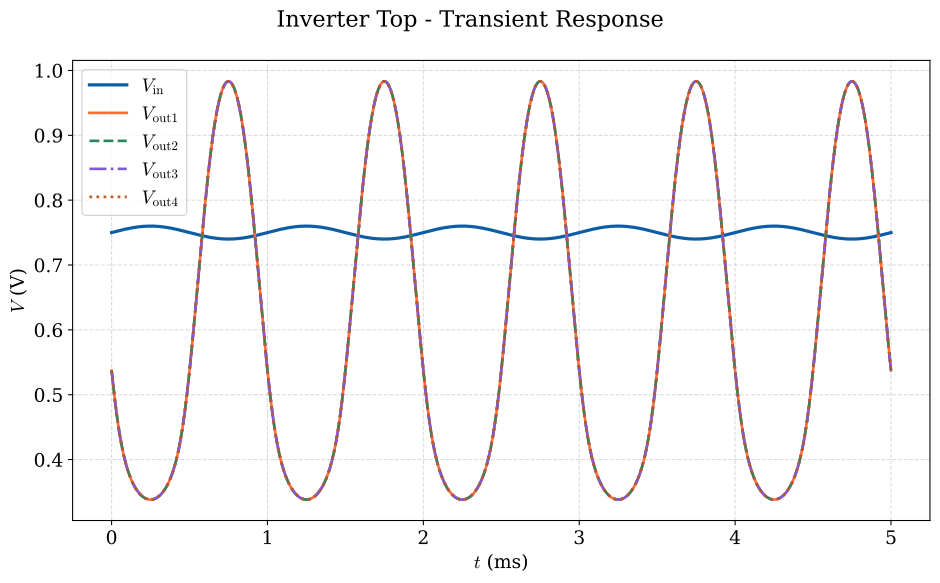

Source data for this figure (header and first rows):
time_ms, vin, vout1, vout2, vout3, vout4
0.000000000000000000e+00, 7.500000000000000000e-01, 5.371804869999999843e-01, 5.371804869999999843e-01, 5.371804869999999843e-01, 5.371804869999999843e-01
1.000000000000000082e-05, 7.500006280000000025e-01, 5.371769410000000189e-01, 5.371769410000000189e-01, 5.371769410000000189e-01, 5.371769410000000189e-01
2.000000000000000164e-05, 7.500012569999999767e-01, 5.371703709999999798e-01, 5.371703709999999798e-01, 5.371703709999999798e-01, 5.371703709999999798e-01
4.000000000000000327e-05, 7.500025129999999818e-01, 5.371512769999999826e-01, 5.371512769999999826e-01, 5.371512769999999826e-01, 5.371512769999999826e-01
8.000000000000000654e-05, 7.500050270000000463e-01, 5.370932120000000420e-01, 5.370932120000000420e-01, 5.370932120000000420e-01, 5.370932120000000420e-01
1.600000000000000131e-04, 7.500100530000000099e-01, 5.369363689999999689e-01, 5.369363689999999689e-01, 5.369363689999999689e-01, 5.369363689999999689e-01
3.200000000000000262e-04, 7.500201060000000197e-01, 5.365749749999999541e-01, 5.365749749999999541e-01, 5.365749749999999541e-01, 5.365749749999999541e-01
6.400000000000000524e-04, 7.500402120000000394e-01, 5.358310240000000446e-01, 5.358310240000000446e-01, 5.358310240000000446e-01, 5.358310240000000446e-01
1.280000000000000105e-03, 7.500804239999999679e-01, 5.343531249999999844e-01, 5.343531249999999844e-01, 5.343531249999999844e-01, 5.343531249999999844e-01
2.280000000000000342e-03, 7.501432519999999826e-01, 5.320601700000000545e-01, 5.320601700000000545e-01, 5.320601700000000545e-01, 5.320601700000000545e-01
3.279999999999999930e-03, 7.502060739999999450e-01, 5.297812309999999636e-01, 5.297812309999999636e-01, 5.297812309999999636e-01, 5.297812309999999636e-01
4.279999999999999950e-03, 7.502688880000000227e-01, 5.275161269999999458e-01, 5.275161269999999458e-01, 5.275161269999999458e-01, 5.275161269999999458e-01
5.279999999999999971e-03, 7.503316909999999673e-01, 5.252651809999999699e-01, 5.252651809999999699e-01, 5.252651809999999699e-01, 5.252651809999999699e-01
6.279999999999999992e-03, 7.503944820000000293e-01, 5.230286189999999724e-01, 5.230286189999999724e-01, 5.230286189999999724e-01, 5.230286189999999724e-01
7.280000000000000013e-03, 7.504572560000000170e-01, 5.208066449999999570e-01, 5.208066449999999570e-01, 5.208066449999999570e-01, 5.208066449999999570e-01
8.280000000000000901e-03, 7.505200130000000414e-01, 5.185994579999999576e-01, 5.185994579999999576e-01, 5.185994579999999576e-01, 5.185994579999999576e-01
9.280000000000000054e-03, 7.505827489999999935e-01, 5.164072539999999822e-01, 5.164072539999999822e-01, 5.164072539999999822e-01, 5.164072539999999822e-01
1.027999999999999921e-02, 7.506454620000000411e-01, 5.142302269999999842e-01, 5.142302269999999842e-01, 5.142302269999999842e-01, 5.142302269999999842e-01
1.128000000000000010e-02, 7.507081500000000185e-01, 5.120685630000000321e-01, 5.120685630000000321e-01, 5.120685630000000321e-01, 5.120685630000000321e-01
1.227999999999999925e-02, 7.507708100000000107e-01, 5.099224470000000009e-01, 5.099224470000000009e-01, 5.099224470000000009e-01, 5.099224470000000009e-01
1.328000000000000014e-02, 7.508334389999999914e-01, 5.077920590000000178e-01, 5.077920590000000178e-01, 5.077920590000000178e-01, 5.077920590000000178e-01
1.428000000000000103e-02, 7.508960350000000172e-01, 5.056775709999999924e-01, 5.056775709999999924e-01, 5.056775709999999924e-01, 5.056775709999999924e-01
1.528000000000000018e-02, 7.509585970000000055e-01, 5.035791530000000016e-01, 5.035791530000000016e-01, 5.035791530000000016e-01, 5.035791530000000016e-01
1.627999999999999933e-02, 7.510211199999999865e-01, 5.014969689999999591e-01, 5.014969689999999591e-01, 5.014969689999999591e-01, 5.014969689999999591e-01
1.728000000000000022e-02, 7.510836029999999885e-01, 4.994311779999999756e-01, 4.994311779999999756e-01, 4.994311779999999756e-01, 4.994311779999999756e-01
1.828000000000000111e-02, 7.511460429999999855e-01, 4.973819320000000266e-01, 4.973819320000000266e-01, 4.973819320000000266e-01, 4.973819320000000266e-01
1.927999999999999853e-02, 7.512084369999999511e-01, 4.953493769999999796e-01, 4.953493769999999796e-01, 4.953493769999999796e-01, 4.953493769999999796e-01
2.027999999999999942e-02, 7.512707849999999965e-01, 4.933336540000000103e-01, 4.933336540000000103e-01, 4.933336540000000103e-01, 4.933336540000000103e-01
2.128000000000000030e-02, 7.513330820000000410e-01, 4.913348969999999927e-01, 4.913348969999999927e-01, 4.913348969999999927e-01, 4.913348969999999927e-01
2.228000000000000119e-02, 7.513953260000000300e-01, 4.893532329999999986e-01, 4.893532329999999986e-01, 4.893532329999999986e-01, 4.893532329999999986e-01
2.328000000000000208e-02, 7.514575150000000203e-01, 4.873887829999999921e-01, 4.873887829999999921e-01, 4.873887829999999921e-01, 4.873887829999999921e-01
2.428000000000000297e-02, 7.515196469999999573e-01, 4.854416599999999971e-01, 4.854416599999999971e-01, 4.854416599999999971e-01, 4.854416599999999971e-01
2.527999999999999692e-02, 7.515817190000000370e-01, 4.835119709999999849e-01, 4.835119709999999849e-01, 4.835119709999999849e-01, 4.835119709999999849e-01
2.627999999999999781e-02, 7.516437280000000110e-01, 4.815998149999999867e-01, 4.815998149999999867e-01, 4.815998149999999867e-01, 4.815998149999999867e-01
2.727999999999999869e-02, 7.517056720000000469e-01, 4.797052829999999823e-01, 4.797052829999999823e-01, 4.797052829999999823e-01, 4.797052829999999823e-01
2.827999999999999958e-02, 7.517675489999999794e-01, 4.778284600000000104e-01, 4.778284600000000104e-01, 4.778284600000000104e-01, 4.778284600000000104e-01
2.928000000000000047e-02, 7.518293560000000042e-01, 4.759694199999999764e-01, 4.759694199999999764e-01, 4.759694199999999764e-01, 4.759694199999999764e-01
3.028000000000000136e-02, 7.518910920000000386e-01, 4.741282330000000100e-01, 4.741282330000000100e-01, 4.741282330000000100e-01, 4.741282330000000100e-01
3.127999999999999531e-02, 7.519527520000000020e-01, 4.723049590000000242e-01, 4.723049590000000242e-01, 4.723049590000000242e-01, 4.723049590000000242e-01
3.228000000000000314e-02, 7.520143350000000337e-01, 4.704996490000000198e-01, 4.704996490000000198e-01, 4.704996490000000198e-01, 4.704996490000000198e-01
3.327999999999999708e-02, 7.520758389999999682e-01, 4.687123480000000009e-01, 4.687123480000000009e-01, 4.687123480000000009e-01, 4.687123480000000009e-01
3.427999999999999797e-02, 7.521372610000000014e-01, 4.669430900000000051e-01, 4.669430900000000051e-01, 4.669430900000000051e-01, 4.669430900000000051e-01
3.527999999999999886e-02, 7.521985979999999961e-01, 4.651919039999999894e-01, 4.651919039999999894e-01, 4.651919039999999894e-01, 4.651919039999999894e-01
3.627999999999999975e-02, 7.522598489999999805e-01, 4.634588090000000271e-01, 4.634588090000000271e-01, 4.634588090000000271e-01, 4.634588090000000271e-01
3.728000000000000064e-02, 7.523210099999999567e-01, 4.617438159999999736e-01, 4.617438159999999736e-01, 4.617438159999999736e-01, 4.617438159999999736e-01
3.828000000000000153e-02, 7.523820799999999531e-01, 4.600469269999999944e-01, 4.600469269999999944e-01, 4.600469269999999944e-01, 4.600469269999999944e-01
3.927999999999999547e-02, 7.524430560000000545e-01, 4.583681370000000088e-01, 4.583681370000000088e-01, 4.583681370000000088e-01, 4.583681370000000088e-01
4.028000000000000330e-02, 7.525039350000000127e-01, 4.567074329999999960e-01, 4.567074329999999960e-01, 4.567074329999999960e-01, 4.567074329999999960e-01
4.127999999999999725e-02, 7.525647159999999669e-01, 4.550647919999999957e-01, 4.550647919999999957e-01, 4.550647919999999957e-01, 4.550647919999999957e-01
4.228000000000000508e-02, 7.526253950000000303e-01, 4.534401860000000228e-01, 4.534401860000000228e-01, 4.534401860000000228e-01, 4.534401860000000228e-01
4.327999999999999903e-02, 7.526859700000000375e-01, 4.518335769999999862e-01, 4.518335769999999862e-01, 4.518335769999999862e-01, 4.518335769999999862e-01
4.427999999999999992e-02, 7.527464400000000166e-01, 4.502449199999999929e-01, 4.502449199999999929e-01, 4.502449199999999929e-01, 4.502449199999999929e-01
4.528000000000000080e-02, 7.528068009999999699e-01, 4.486741619999999875e-01, 4.486741619999999875e-01, 4.486741619999999875e-01, 4.486741619999999875e-01
4.627999999999999475e-02, 7.528670509999999538e-01, 4.471212450000000005e-01, 4.471212450000000005e-01, 4.471212450000000005e-01, 4.471212450000000005e-01
4.728000000000000258e-02, 7.529271889999999967e-01, 4.455860999999999850e-01, 4.455860999999999850e-01, 4.455860999999999850e-01, 4.455860999999999850e-01
4.827999999999999653e-02, 7.529872100000000179e-01, 4.440686529999999799e-01, 4.440686529999999799e-01, 4.440686529999999799e-01, 4.440686529999999799e-01
4.928000000000000436e-02, 7.530471140000000174e-01, 4.425688249999999990e-01, 4.425688249999999990e-01, 4.425688249999999990e-01, 4.425688249999999990e-01
5.027999999999999831e-02, 7.531068969999999974e-01, 4.410865279999999777e-01, 4.410865279999999777e-01, 4.410865279999999777e-01, 4.410865279999999777e-01
5.127999999999999919e-02, 7.531665579999999860e-01, 4.396216680000000210e-01, 4.396216680000000210e-01, 4.396216680000000210e-01, 4.396216680000000210e-01
5.228000000000000008e-02, 7.532260929999999854e-01, 4.381741450000000149e-01, 4.381741450000000149e-01, 4.381741450000000149e-01, 4.381741450000000149e-01
... 4,968 more rows
